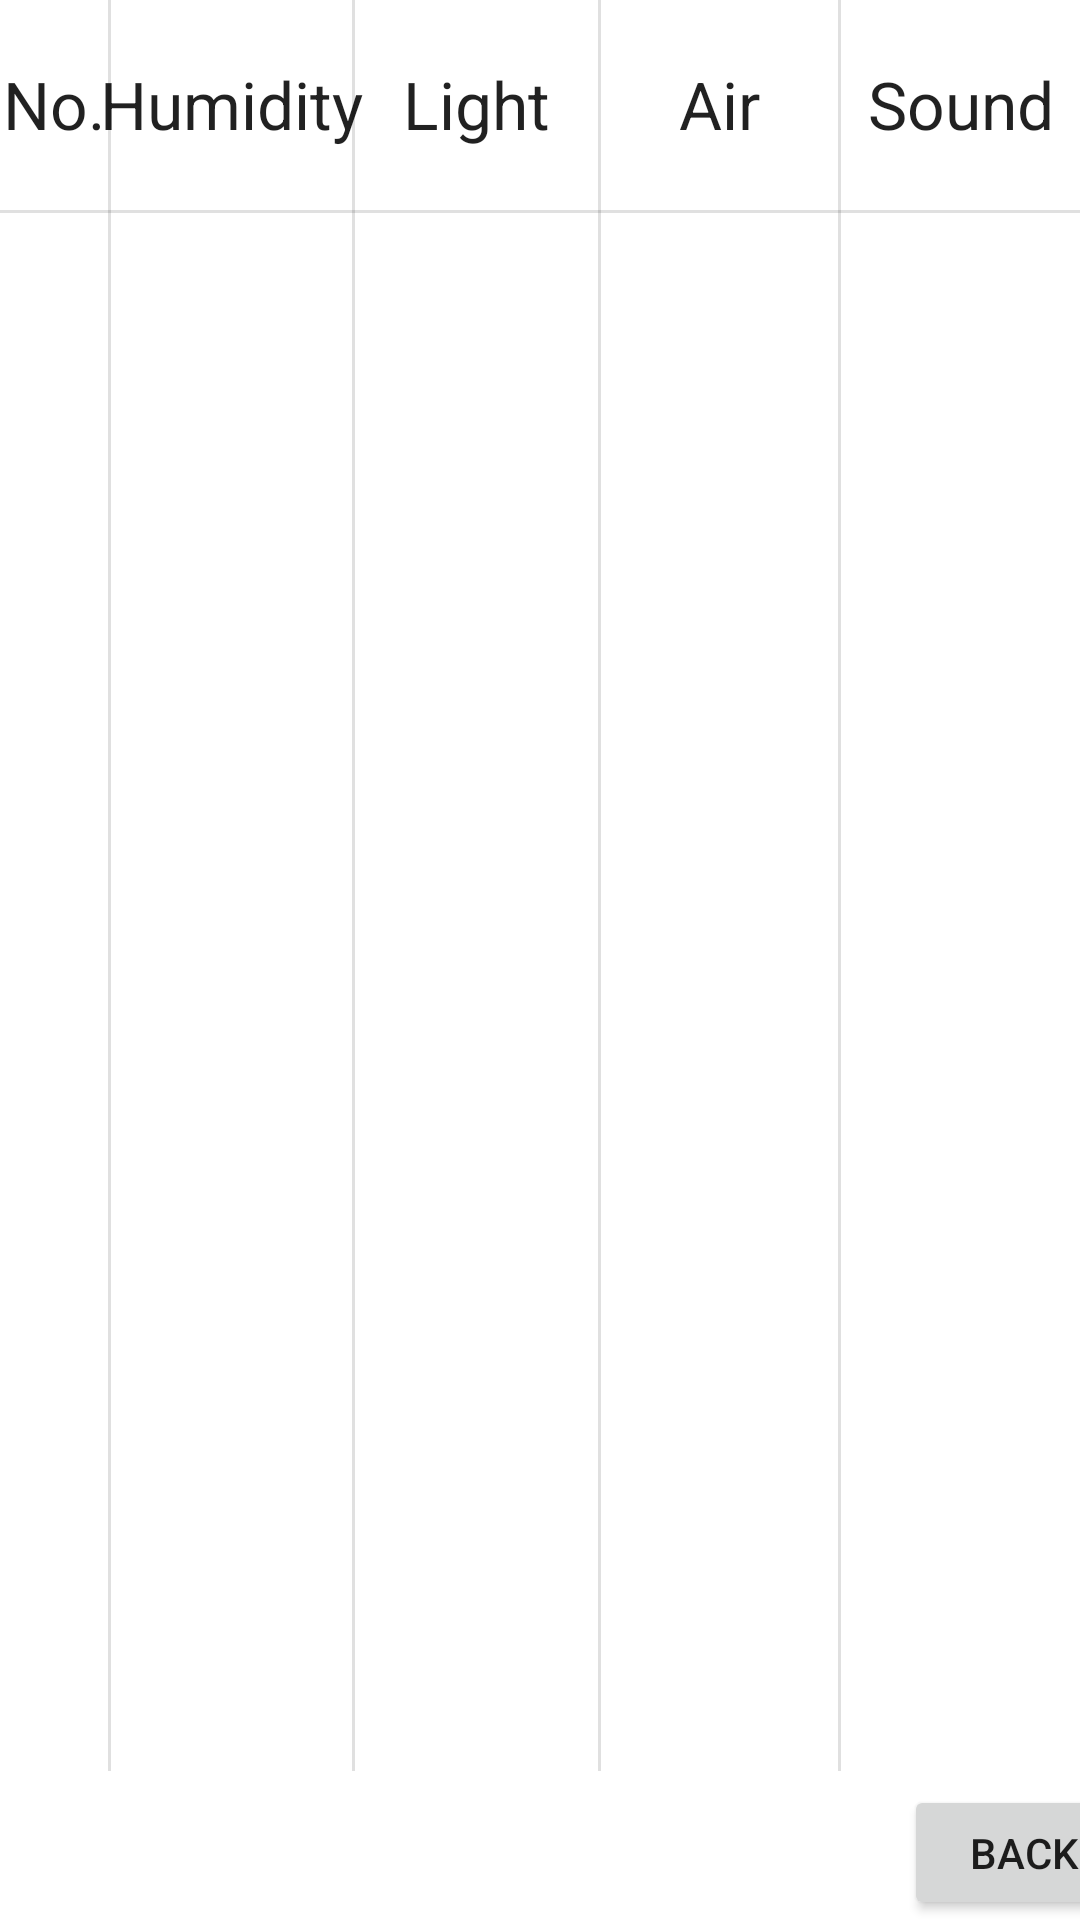

This screen was rendered from an Android layout file. Write that file and the resources it references.
<!-- AndroidManifest.xml: application theme Theme.LivingQuality -->
<!-- res/layout/activity_main.xml -->
<?xml version="1.0" encoding="utf-8"?>
<androidx.constraintlayout.widget.ConstraintLayout xmlns:android="http://schemas.android.com/apk/res/android"
    xmlns:app="http://schemas.android.com/apk/res-auto"
    xmlns:tools="http://schemas.android.com/tools"
    android:id="@+id/soundText"
    android:layout_width="match_parent"
    android:layout_height="match_parent"
    tools:context=".HistoryActivity">

    <View
        android:id="@+id/divider5"
        android:layout_width="1dp"
        android:layout_height="939dp"
        android:layout_marginStart="36dp"
        android:layout_marginBottom="50dp"
        android:background="?android:attr/listDivider"
        app:layout_constraintBottom_toBottomOf="parent"
        app:layout_constraintStart_toStartOf="parent"
        app:layout_constraintTop_toTopOf="parent"
        app:layout_constraintVertical_bias="1.0" />

    <View
        android:id="@+id/divider12"
        android:layout_width="1dp"
        android:layout_height="939dp"
        android:layout_marginBottom="50dp"
        android:background="?android:attr/listDivider"
        app:layout_constraintBottom_toBottomOf="parent"
        app:layout_constraintEnd_toEndOf="parent"
        app:layout_constraintHorizontal_bias="0.504"
        app:layout_constraintStart_toEndOf="@+id/divider5"
        app:layout_constraintTop_toTopOf="parent"
        app:layout_constraintVertical_bias="1.0" />

    <View
        android:id="@+id/divider13"
        android:layout_width="1dp"
        android:layout_height="939dp"
        android:layout_marginBottom="50dp"
        android:background="?android:attr/listDivider"
        app:layout_constraintBottom_toBottomOf="parent"
        app:layout_constraintEnd_toStartOf="@+id/divider12"
        app:layout_constraintHorizontal_bias="0.497"
        app:layout_constraintStart_toEndOf="@+id/divider5"
        app:layout_constraintTop_toTopOf="parent"
        app:layout_constraintVertical_bias="1.0" />

    <View
        android:id="@+id/divider14"
        android:layout_width="1dp"
        android:layout_height="939dp"
        android:layout_marginBottom="50dp"
        android:background="?android:attr/listDivider"
        app:layout_constraintBottom_toBottomOf="parent"
        app:layout_constraintEnd_toEndOf="parent"
        app:layout_constraintHorizontal_bias="0.497"
        app:layout_constraintStart_toEndOf="@+id/divider12"
        app:layout_constraintTop_toTopOf="parent"
        app:layout_constraintVertical_bias="1.0" />

    <View
        android:id="@+id/divider15"
        android:layout_width="638dp"
        android:layout_height="1dp"
        android:layout_marginTop="70dp"
        android:background="?android:attr/listDivider"
        app:layout_constraintEnd_toEndOf="parent"
        app:layout_constraintStart_toStartOf="parent"
        app:layout_constraintTop_toTopOf="parent" />

    <TextView
        android:id="@+id/noId"
        android:layout_width="wrap_content"
        android:layout_height="wrap_content"
        android:layout_marginTop="20dp"
        android:text="No."
        android:textAppearance="@style/TextAppearance.AppCompat.Large"
        app:layout_constraintEnd_toStartOf="@+id/divider5"
        app:layout_constraintStart_toStartOf="parent"
        app:layout_constraintTop_toTopOf="parent" />

    <TextView
        android:id="@+id/textView4"
        android:layout_width="wrap_content"
        android:layout_height="wrap_content"
        android:layout_marginTop="20dp"
        android:text="Humidity"
        android:textAppearance="@style/TextAppearance.AppCompat.Large"
        app:layout_constraintEnd_toStartOf="@+id/divider13"
        app:layout_constraintStart_toEndOf="@+id/divider5"
        app:layout_constraintTop_toTopOf="parent" />

    <TextView
        android:id="@+id/textView5"
        android:layout_width="wrap_content"
        android:layout_height="wrap_content"
        android:layout_marginTop="20dp"
        android:text="Light"
        android:textAppearance="@style/TextAppearance.AppCompat.Large"
        app:layout_constraintEnd_toStartOf="@+id/divider12"
        app:layout_constraintStart_toEndOf="@+id/divider13"
        app:layout_constraintTop_toTopOf="parent" />

    <TextView
        android:id="@+id/textView6"
        android:layout_width="wrap_content"
        android:layout_height="wrap_content"
        android:layout_marginTop="20dp"
        android:text="Air"
        android:textAppearance="@style/TextAppearance.AppCompat.Large"
        app:layout_constraintEnd_toStartOf="@+id/divider14"
        app:layout_constraintStart_toEndOf="@+id/divider12"
        app:layout_constraintTop_toTopOf="parent" />

    <TextView
        android:id="@+id/textView7"
        android:layout_width="wrap_content"
        android:layout_height="wrap_content"
        android:layout_marginTop="20dp"
        android:text="Sound"
        android:textAppearance="@style/TextAppearance.AppCompat.Large"
        app:layout_constraintEnd_toEndOf="parent"
        app:layout_constraintStart_toEndOf="@+id/divider14"
        app:layout_constraintTop_toTopOf="parent" />

    <ListView
        android:id="@+id/noList"
        android:layout_width="0dp"
        android:layout_height="wrap_content"
        app:layout_constraintEnd_toStartOf="@+id/divider5"
        app:layout_constraintStart_toStartOf="parent"
        app:layout_constraintTop_toBottomOf="@+id/divider15" />

    <ListView
        android:id="@+id/humidityList"
        android:layout_width="0dp"
        android:layout_height="wrap_content"
        app:layout_constraintEnd_toStartOf="@+id/divider13"
        app:layout_constraintStart_toEndOf="@+id/divider5"
        app:layout_constraintTop_toBottomOf="@+id/divider15" />

    <ListView
        android:id="@+id/lightList"
        android:layout_width="0dp"
        android:layout_height="wrap_content"
        app:layout_constraintEnd_toStartOf="@+id/divider12"
        app:layout_constraintStart_toEndOf="@+id/divider13"
        app:layout_constraintTop_toBottomOf="@+id/divider15" />

    <ListView
        android:id="@+id/airList"
        android:layout_width="0dp"
        android:layout_height="wrap_content"
        app:layout_constraintEnd_toStartOf="@+id/divider14"
        app:layout_constraintStart_toEndOf="@+id/divider12"
        app:layout_constraintTop_toBottomOf="@+id/divider15" />

    <ListView
        android:id="@+id/soundList"
        android:layout_width="0dp"
        android:layout_height="wrap_content"
        app:layout_constraintEnd_toEndOf="parent"
        app:layout_constraintStart_toEndOf="@+id/divider14"
        app:layout_constraintTop_toBottomOf="@+id/divider15" />

    <Button
        android:id="@+id/backButton"
        android:layout_width="80dp"
        android:layout_height="45dp"
        android:layout_marginStart="325dp"
        android:text="Back"
        app:layout_constraintBottom_toBottomOf="parent"
        app:layout_constraintEnd_toEndOf="parent"
        app:layout_constraintHorizontal_bias="0.529"
        app:layout_constraintStart_toStartOf="parent" />

</androidx.constraintlayout.widget.ConstraintLayout>
<!-- resources referenced by this layout -->
<resources>
  <style name="Theme.LivingQuality" parent="Theme.MaterialComponents.DayNight.DarkActionBar">
          
          <item name="colorPrimary">@color/purple_500</item>
          <item name="colorPrimaryVariant">@color/purple_700</item>
          <item name="colorOnPrimary">@color/white</item>
          
          <item name="colorSecondary">@color/teal_200</item>
          <item name="colorSecondaryVariant">@color/teal_700</item>
          <item name="colorOnSecondary">@color/black</item>
          
          <item name="android:statusBarColor">?attr/colorPrimaryVariant</item>
          
      </style>
  <!-- not gathered from this repository: default colours our renderer supplied (Android Studio template values) -->
  <color name="purple_500">#FF6200EE</color>
  <color name="purple_700">#FF3700B3</color>
  <color name="teal_200">#FF03DAC5</color>
  <color name="teal_700">#FF018786</color>
  <color name="black">#FF000000</color>
  <color name="white">#FFFFFFFF</color>
</resources>
